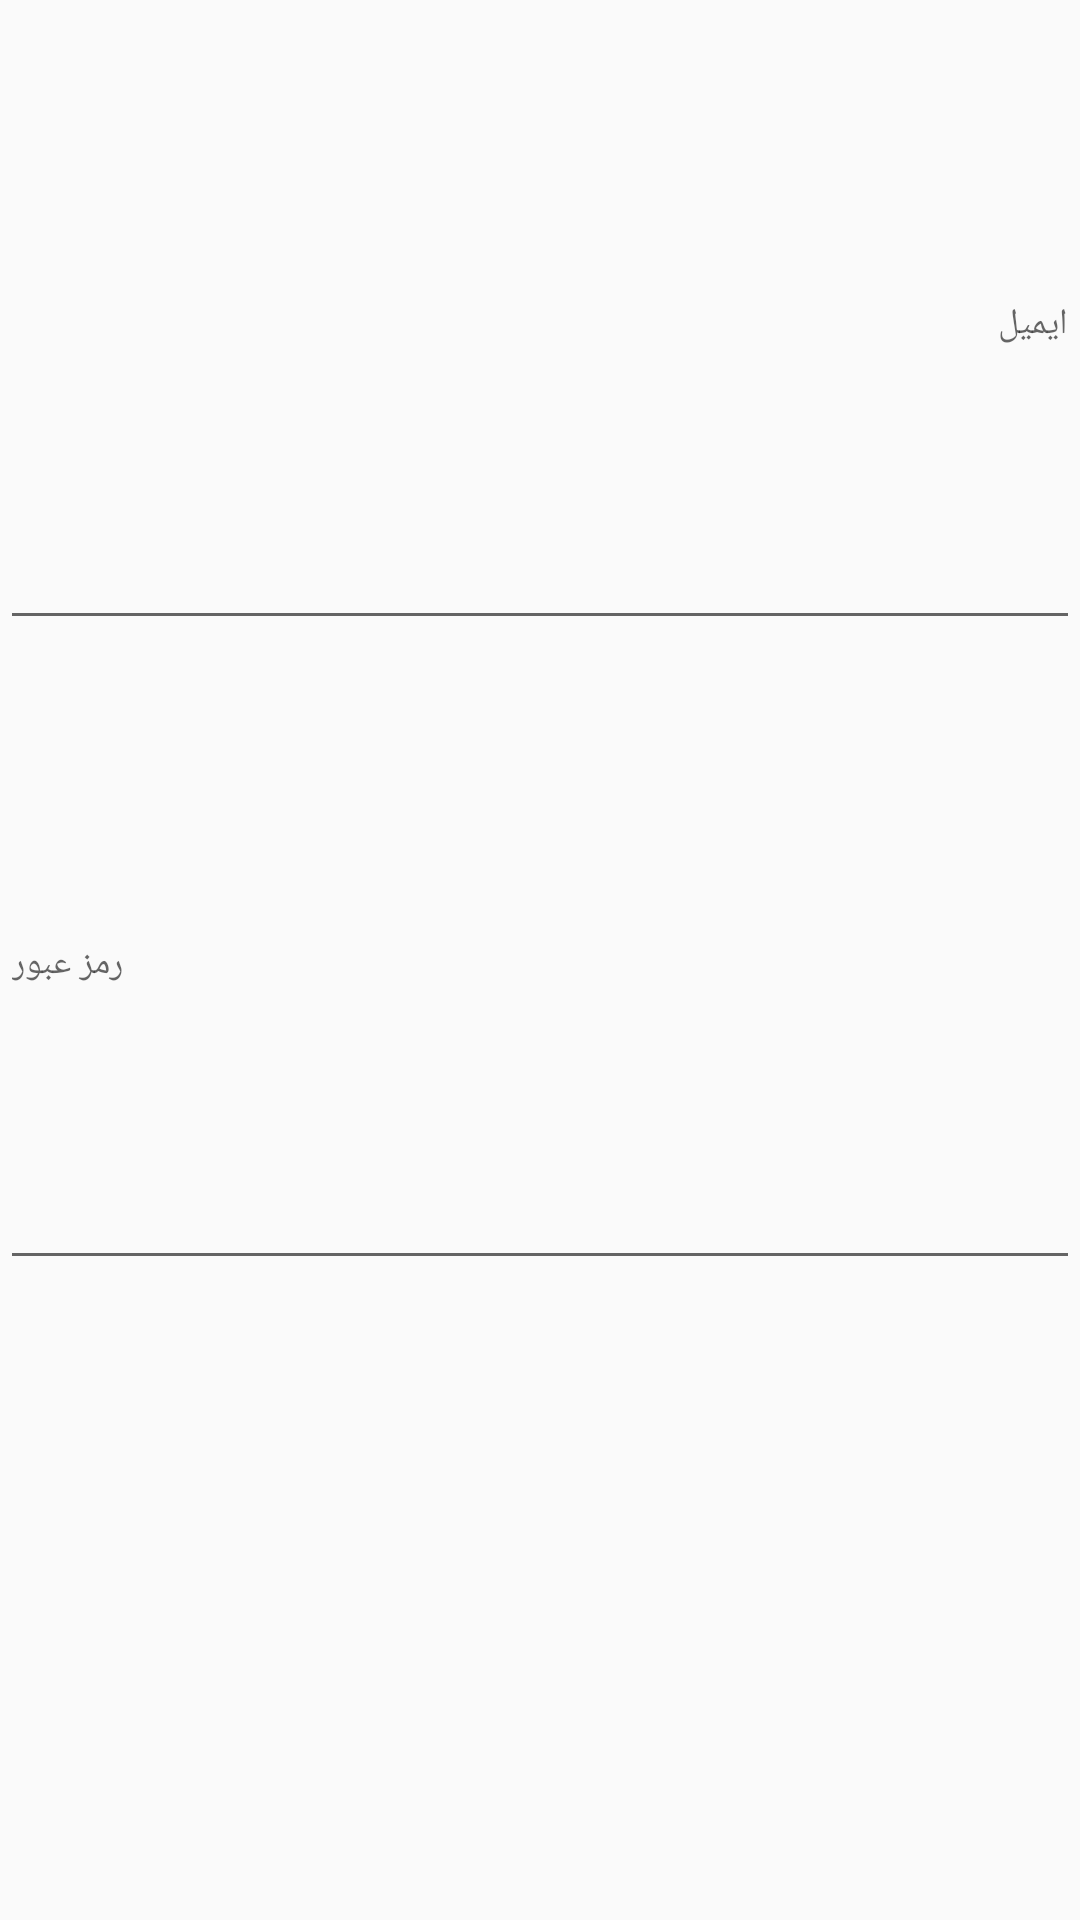

Write the Android layout XML for this screen, with the resource values it uses.
<!-- AndroidManifest.xml: application theme AppTheme -->
<!-- res/layout/fragment_login.xml -->
<FrameLayout xmlns:android="http://schemas.android.com/apk/res/android"
    xmlns:tools="http://schemas.android.com/tools"
    android:layout_width="match_parent"
    android:layout_height="match_parent"
    tools:context="com.example.mahdihs76.flatiq.view.page.login.LoginActivity">

    <LinearLayout
        android:layout_width="match_parent"
        android:layout_height="match_parent"
        android:weightSum="6"
        android:orientation="vertical"
        android:layoutDirection="rtl">

        <EditText
            android:id="@+id/email_text"
            android:layout_width="match_parent"
            android:layout_height="0dp"
            android:layout_weight="2"
            android:hint="ایمیل"
            android:textSize="12dp" />

        <EditText
            android:id="@+id/pass_text"
            android:layout_width="match_parent"
            android:layout_height="0dp"
            android:layout_weight="2"
            android:ems="10"
            android:hint="رمز عبور"
            android:inputType="textPassword"
            android:textSize="12dp" />

    </LinearLayout>
</FrameLayout>
<!-- resources referenced by this layout -->
<resources>
  <style name="AppTheme" parent="Theme.AppCompat.Light.NoActionBar">
          
          <item name="colorPrimary">@color/primaryColor</item>
          <item name="colorPrimaryDark">@color/primaryDarkColor</item>
          <item name="colorAccent">@color/colorAccent</item>
      </style>
  <color name="primaryColor">#59aa33</color>
  <color name="primaryDarkColor">#227a00</color>
  <color name="colorAccent">#FF4081</color>
</resources>
